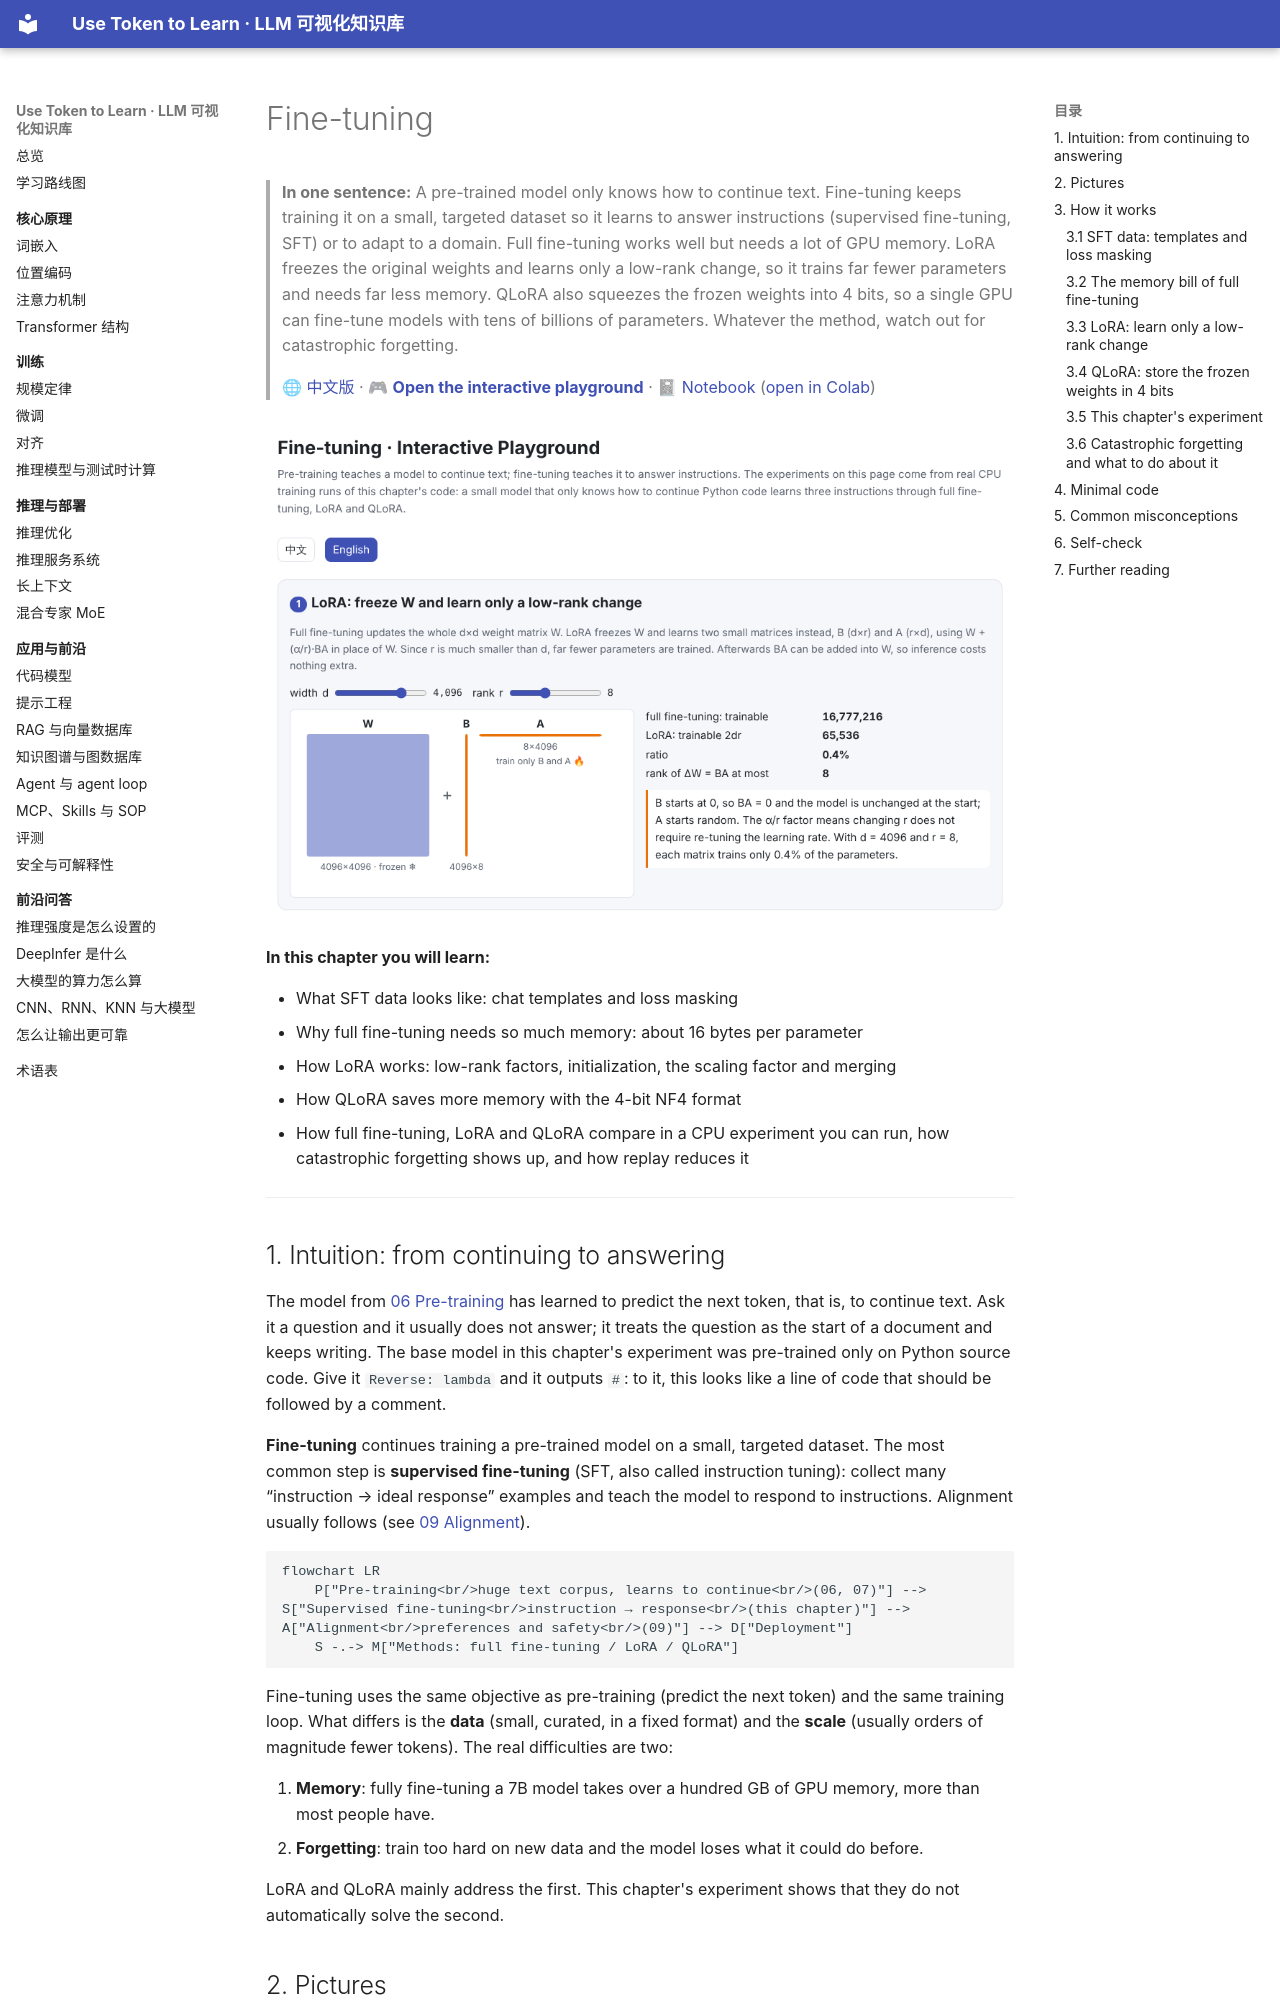

repository: BaiYuBY/use_token_to_learn · page: 08-finetuning/README.en.html · generator: mkdocs

# Fine-tuning

> **In one sentence:** A pre-trained model only knows how to continue text. Fine-tuning keeps training it on a small, targeted dataset so it learns to answer instructions (supervised fine-tuning, SFT) or to adapt to a domain. Full fine-tuning works well but needs a lot of GPU memory. LoRA freezes the original weights and learns only a low-rank change, so it trains far fewer parameters and needs far less memory. QLoRA also squeezes the frozen weights into 4 bits, so a single GPU can fine-tune models with tens of billions of parameters. Whatever the method, watch out for catastrophic forgetting.
>
> 🌐 [中文版](README.md) · 🎮 **[Open the interactive playground](interactive/finetune.html?lang=en)** · 📓 [Notebook](08-finetuning.ipynb) ([open in Colab](https://colab.research.google.com/github/BaiYuBY/use_token_to_learn/blob/main/docs/08-finetuning/08-finetuning.ipynb))

[![Interactive playground preview](assets/interactive-preview.en.png)](interactive/finetune.html?lang=en)

**In this chapter you will learn:**

- What SFT data looks like: chat templates and loss masking
- Why full fine-tuning needs so much memory: about 16 bytes per parameter
- How LoRA works: low-rank factors, initialization, the scaling factor and merging
- How QLoRA saves more memory with the 4-bit NF4 format
- How full fine-tuning, LoRA and QLoRA compare in a CPU experiment you can run, how catastrophic forgetting shows up, and how replay reduces it

---

## 1. Intuition: from continuing to answering

The model from [06 Pre-training](../06-pretraining/README.en.md) has learned to predict the next token, that is, to continue text. Ask it a question and it usually does not answer; it treats the question as the start of a document and keeps writing. The base model in this chapter's experiment was pre-trained only on Python source code. Give it `Reverse: lambda` and it outputs `#`: to it, this looks like a line of code that should be followed by a comment.

**Fine-tuning** continues training a pre-trained model on a small, targeted dataset. The most common step is **supervised fine-tuning** (SFT, also called instruction tuning): collect many “instruction → ideal response” examples and teach the model to respond to instructions. Alignment usually follows (see [09 Alignment](../09-alignment/README.en.md)).

```mermaid
flowchart LR
    P["Pre-training<br/>huge text corpus, learns to continue<br/>(06, 07)"] --> S["Supervised fine-tuning<br/>instruction → response<br/>(this chapter)"] --> A["Alignment<br/>preferences and safety<br/>(09)"] --> D["Deployment"]
    S -.-> M["Methods: full fine-tuning / LoRA / QLoRA"]
```

Fine-tuning uses the same objective as pre-training (predict the next token) and the same training loop. What differs is the **data** (small, curated, in a fixed format) and the **scale** (usually orders of magnitude fewer tokens). The real difficulties are two:

1. **Memory**: fully fine-tuning a 7B model takes over a hundred GB of GPU memory, more than most people have.
2. **Forgetting**: train too hard on new data and the model loses what it could do before.

LoRA and QLoRA mainly address the first. This chapter's experiment shows that they do not automatically solve the second.
